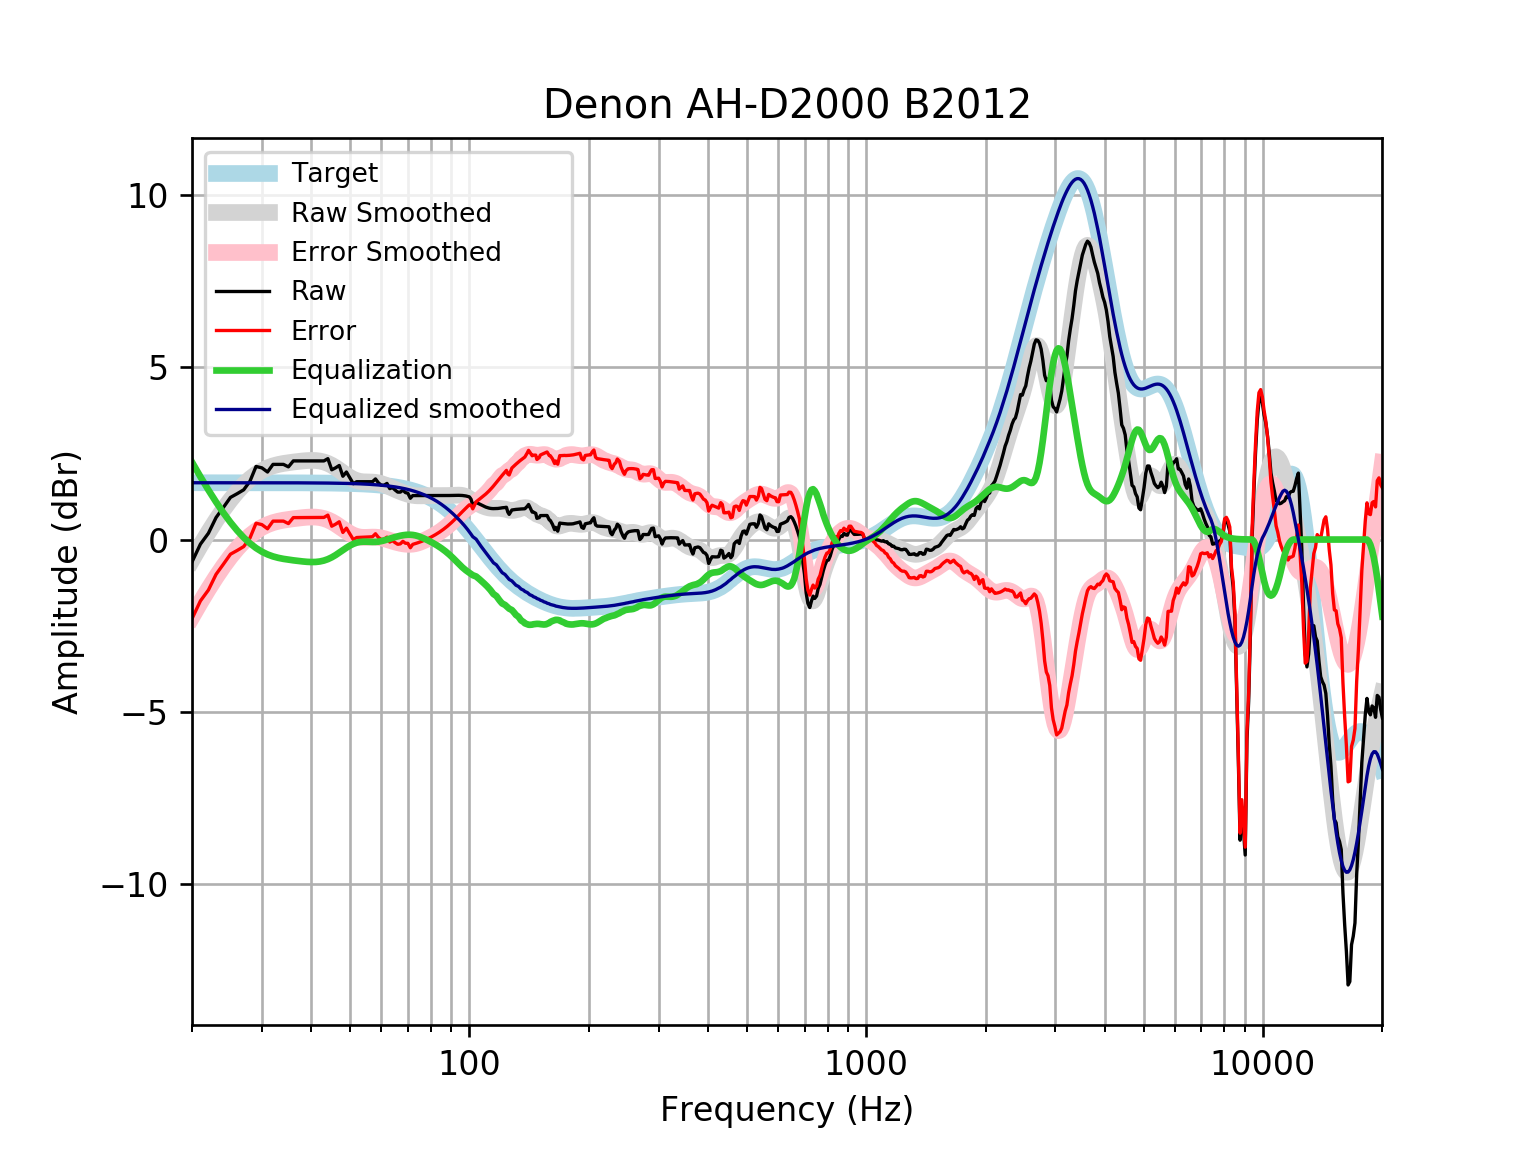

Source data for this figure (header and first rows):
frequency, raw, error, smoothed, error_smoothed, equalization, equalized_raw, equalized_smoothed, target
20, -0.6506, -2.298, -0.5977, -2.246, 2.246, 1.595, 1.648, 1.648
21, -0.1342, -1.782, -0.1752, -1.823, 1.823, 1.689, 1.648, 1.648
22, 0.183, -1.465, 0.2108, -1.437, 1.437, 1.62, 1.648, 1.648
23, 0.639, -1.009, 0.5602, -1.088, 1.088, 1.727, 1.648, 1.648
24, 0.9334, -0.7143, 0.8731, -0.7747, 0.7747, 1.708, 1.648, 1.648
25, 1.222, -0.4253, 1.149, -0.499, 0.499, 1.721, 1.648, 1.648
26, 1.331, -0.3167, 1.388, -0.26, 0.26, 1.591, 1.648, 1.648
27, 1.444, -0.204, 1.591, -0.05696, 0.05696, 1.501, 1.648, 1.648
28, 1.694, 0.04624, 1.759, 0.1114, -0.1114, 1.582, 1.647, 1.647
29, 2.12, 0.473, 1.894, 0.247, -0.247, 1.873, 1.647, 1.647
30, 2.08, 0.4329, 2, 0.3528, -0.3528, 1.727, 1.647, 1.647
31, 1.959, 0.3124, 2.079, 0.4323, -0.4323, 1.527, 1.647, 1.647
32, 2.181, 0.5339, 2.137, 0.4902, -0.4902, 1.69, 1.647, 1.647
33, 2.181, 0.5341, 2.178, 0.5315, -0.5315, 1.649, 1.647, 1.647
34, 2.181, 0.5344, 2.208, 0.5613, -0.5613, 1.619, 1.646, 1.646
35, 2.109, 0.4631, 2.23, 0.5842, -0.5842, 1.525, 1.646, 1.646
36, 2.281, 0.6358, 2.249, 0.6034, -0.6034, 1.678, 1.645, 1.645
37, 2.281, 0.6363, 2.265, 0.6205, -0.6205, 1.661, 1.645, 1.645
38, 2.281, 0.6369, 2.28, 0.6355, -0.6355, 1.646, 1.644, 1.644
39, 2.281, 0.6375, 2.291, 0.6472, -0.6472, 1.634, 1.644, 1.644
40, 2.281, 0.6383, 2.296, 0.653, -0.653, 1.628, 1.643, 1.643
41, 2.281, 0.6392, 2.292, 0.6504, -0.6504, 1.631, 1.642, 1.642
42, 2.281, 0.6402, 2.278, 0.6367, -0.6367, 1.644, 1.641, 1.641
43, 2.281, 0.6413, 2.25, 0.6102, -0.6102, 1.671, 1.64, 1.64
44, 2.347, 0.7081, 2.209, 0.57, -0.57, 1.777, 1.639, 1.639
45, 2.024, 0.3867, 2.154, 0.5167, -0.5167, 1.507, 1.637, 1.637
46, 2.08, 0.4447, 2.088, 0.4527, -0.4527, 1.627, 1.635, 1.635
47, 2.149, 0.5155, 2.015, 0.3816, -0.3816, 1.767, 1.634, 1.633
48, 1.836, 0.2049, 1.94, 0.3082, -0.3082, 1.528, 1.631, 1.631
49, 1.959, 0.3305, 1.867, 0.2379, -0.2379, 1.721, 1.629, 1.629
50, 1.785, 0.159, 1.802, 0.176, -0.176, 1.609, 1.626, 1.626
51, 1.62, -0.003171, 1.75, 0.1264, -0.1264, 1.494, 1.623, 1.623
52, 1.678, 0.058, 1.711, 0.09152, -0.09152, 1.586, 1.62, 1.62
53, 1.678, 0.06176, 1.687, 0.07117, -0.07117, 1.607, 1.616, 1.616
54, 1.678, 0.06594, 1.675, 0.06316, -0.06316, 1.615, 1.612, 1.612
55, 1.678, 0.07056, 1.671, 0.06356, -0.06356, 1.614, 1.607, 1.607
56, 1.678, 0.07568, 1.67, 0.06758, -0.06758, 1.61, 1.602, 1.602
57, 1.678, 0.08132, 1.667, 0.07065, -0.07065, 1.607, 1.596, 1.596
58, 1.758, 0.168, 1.659, 0.06917, -0.06917, 1.689, 1.59, 1.59
59, 1.644, 0.06021, 1.645, 0.06116, -0.06116, 1.582, 1.583, 1.583
60, 1.577, 0.001255, 1.622, 0.04632, -0.04632, 1.531, 1.576, 1.576
61, 1.578, 0.009906, 1.594, 0.02579, -0.02579, 1.552, 1.568, 1.568
62, 1.628, 0.06922, 1.56, 0.001552, -0.001552, 1.626, 1.559, 1.559
63, 1.477, -0.07245, 1.525, -0.02415, 0.02415, 1.501, 1.549, 1.549
64, 1.507, -0.03146, 1.489, -0.04933, 0.04933, 1.556, 1.538, 1.538
65, 1.437, -0.09025, 1.454, -0.07259, 0.07259, 1.509, 1.527, 1.527
66, 1.376, -0.1384, 1.421, -0.09308, 0.09308, 1.469, 1.514, 1.514
67, 1.376, -0.1249, 1.391, -0.1103, 0.1103, 1.486, 1.501, 1.501
68, 1.434, -0.05229, 1.362, -0.1241, 0.1241, 1.558, 1.486, 1.486
69, 1.363, -0.1081, 1.337, -0.1338, 0.1338, 1.496, 1.471, 1.471
70, 1.343, -0.1105, 1.315, -0.1391, 0.1391, 1.482, 1.454, 1.454
71, 1.197, -0.2387, 1.296, -0.1391, 0.1391, 1.336, 1.436, 1.436
72, 1.275, -0.1406, 1.283, -0.1333, 0.1333, 1.409, 1.416, 1.416
73, 1.275, -0.1197, 1.274, -0.1216, 0.1216, 1.397, 1.395, 1.395
74, 1.276, -0.09747, 1.269, -0.1043, 0.1043, 1.38, 1.373, 1.373
75, 1.276, -0.07374, 1.267, -0.08196, 0.08196, 1.357, 1.349, 1.349
76, 1.276, -0.04851, 1.268, -0.05579, 0.05579, 1.331, 1.324, 1.324
77, 1.276, -0.02173, 1.27, -0.02687, 0.02687, 1.302, 1.297, 1.297
78, 1.275, 0.006625, 1.273, 0.003828, -0.003828, 1.272, 1.269, 1.269
79, 1.275, 0.03659, 1.274, 0.03568, -0.03568, 1.24, 1.239, 1.239
... 553 more rows
